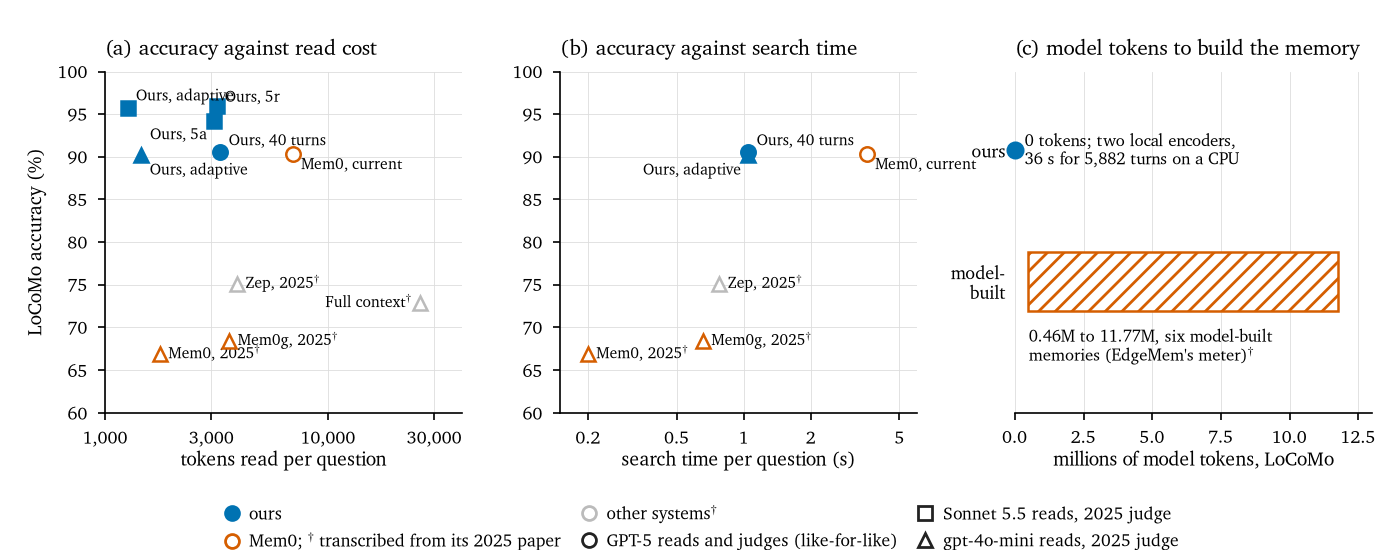

Data behind this chart, as committed beside it:
panel, system, reader group, accuracy, tokens, seconds
pareto, Ours, 40 turns, GPT-5, 90.60, 3294, 1.050
pareto, Mem0, current, GPT-5, 90.30, 6956, 3.57
pareto, Ours, 5a, Sonnet, 94.20, 3089, 
pareto, Ours, 5r, Sonnet, 96.00, 3191, 
pareto, Ours, adaptive, Sonnet, 95.70, 1263, 
pareto, Ours, adaptive, 4o-mini, 90.20, 1457, 1.050
pareto, Mem0, 2025$^{\dagger}$, 4o-mini, 66.90, 1764, 0.200
pareto, Mem0g, 2025$^{\dagger}$, 4o-mini, 68.40, 3616, 0.657
pareto, Zep, 2025$^{\dagger}$, 4o-mini, 75.10, 3911, 0.778
pareto, Full context$^{\dagger}$, 4o-mini, 72.90, 26031, 
